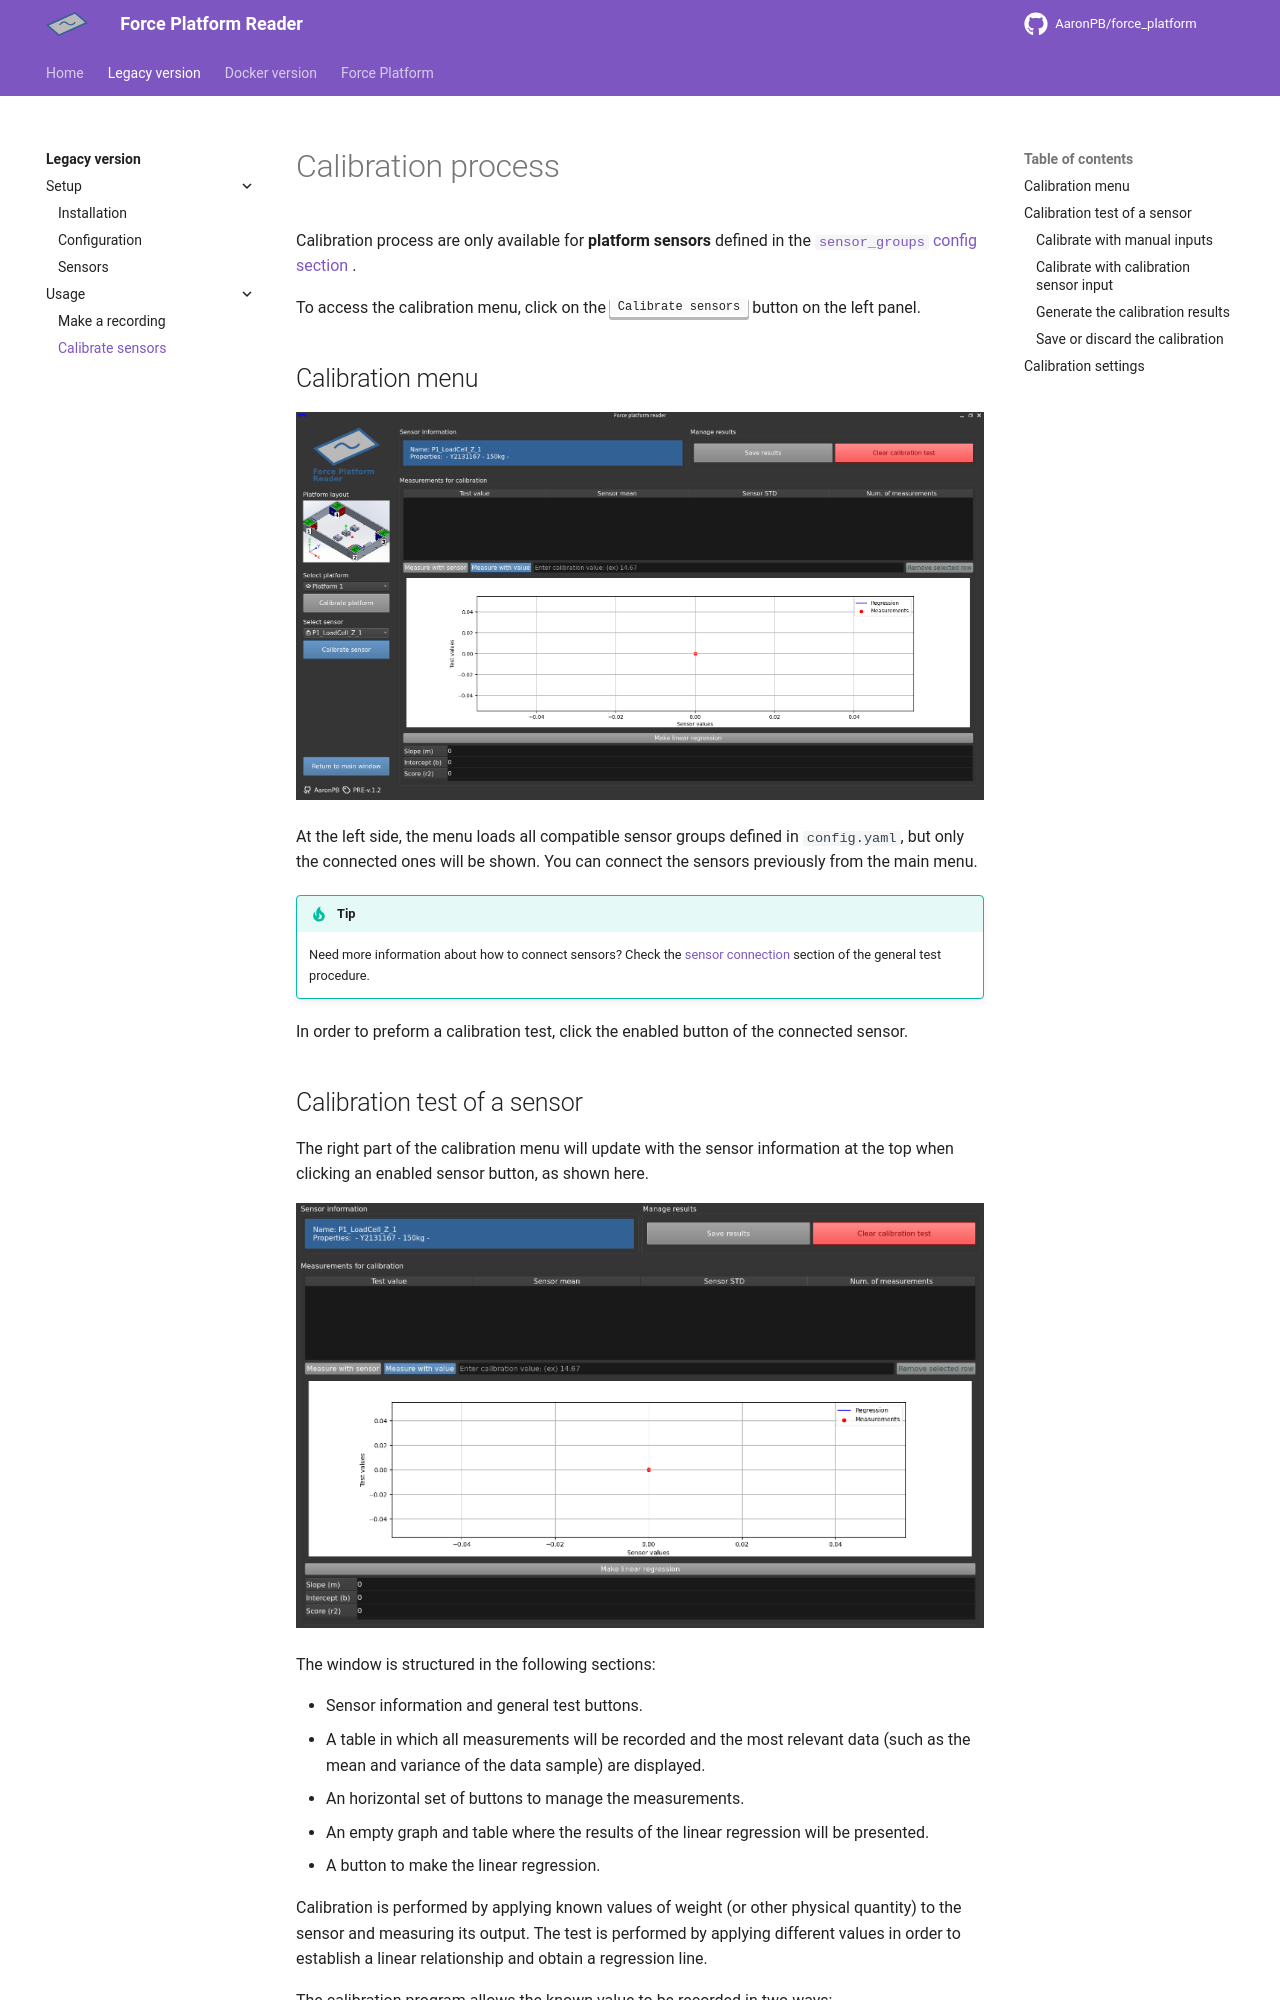

repository: AaronPB/force_platform · page: software/legacy_qt/usage/calibration_test/index.html · generator: mkdocs

# Calibration process

Calibration process are only available for **platform sensors** defined in the [`sensor_groups` config section](../setup/config_file.md#sensor-groups-section) .

To access the calibration menu, click on the <kbd>Calibrate sensors</kbd> button on the left panel.

## Calibration menu

![Calibration UI](../images/calibrationUI_default.png)

At the left side, the menu loads all compatible sensor groups defined in `config.yaml`, but only the connected ones will be shown. You can connect the sensors previously from the main menu.

!!! tip
    Need more information about how to connect sensors? Check the [sensor connection](general_test.md#sensor-connection) section of the general test procedure.

In order to preform a calibration test, click the enabled button of the connected sensor.

## Calibration test of a sensor

The right part of the calibration menu will update with the sensor information at the top when clicking an enabled sensor button, as shown here.

![Calibration UI panel](../images/calibrationUI_panel.png)

The window is structured in the following sections:

- Sensor information and general test buttons.
- A table in which all measurements will be recorded and the most relevant data (such as the mean and variance of the data sample) are displayed.
- An horizontal set of buttons to manage the measurements.
- An empty graph and table where the results of the linear regression will be presented.
- A button to make the linear regression.

Calibration is performed by applying known values of weight (or other physical quantity) to the sensor and measuring its output. The test is performed by applying different values in order to establish a linear relationship and obtain a regression line.

The calibration program allows the known value to be recorded in two ways:

- **Manually**: when the calibration value is known.
- **With a reference sensor**: when the calibration value is unknown or higher accuracy is required. In this case it is necessary to use a calibrated sensor.

The following sections shows how to preform each action.

!!! note
    If a measurement goes wrong, you can remove it selecting the correspondent row from the measurement table and click the <kbd>Remove selected row</kbd> button.
